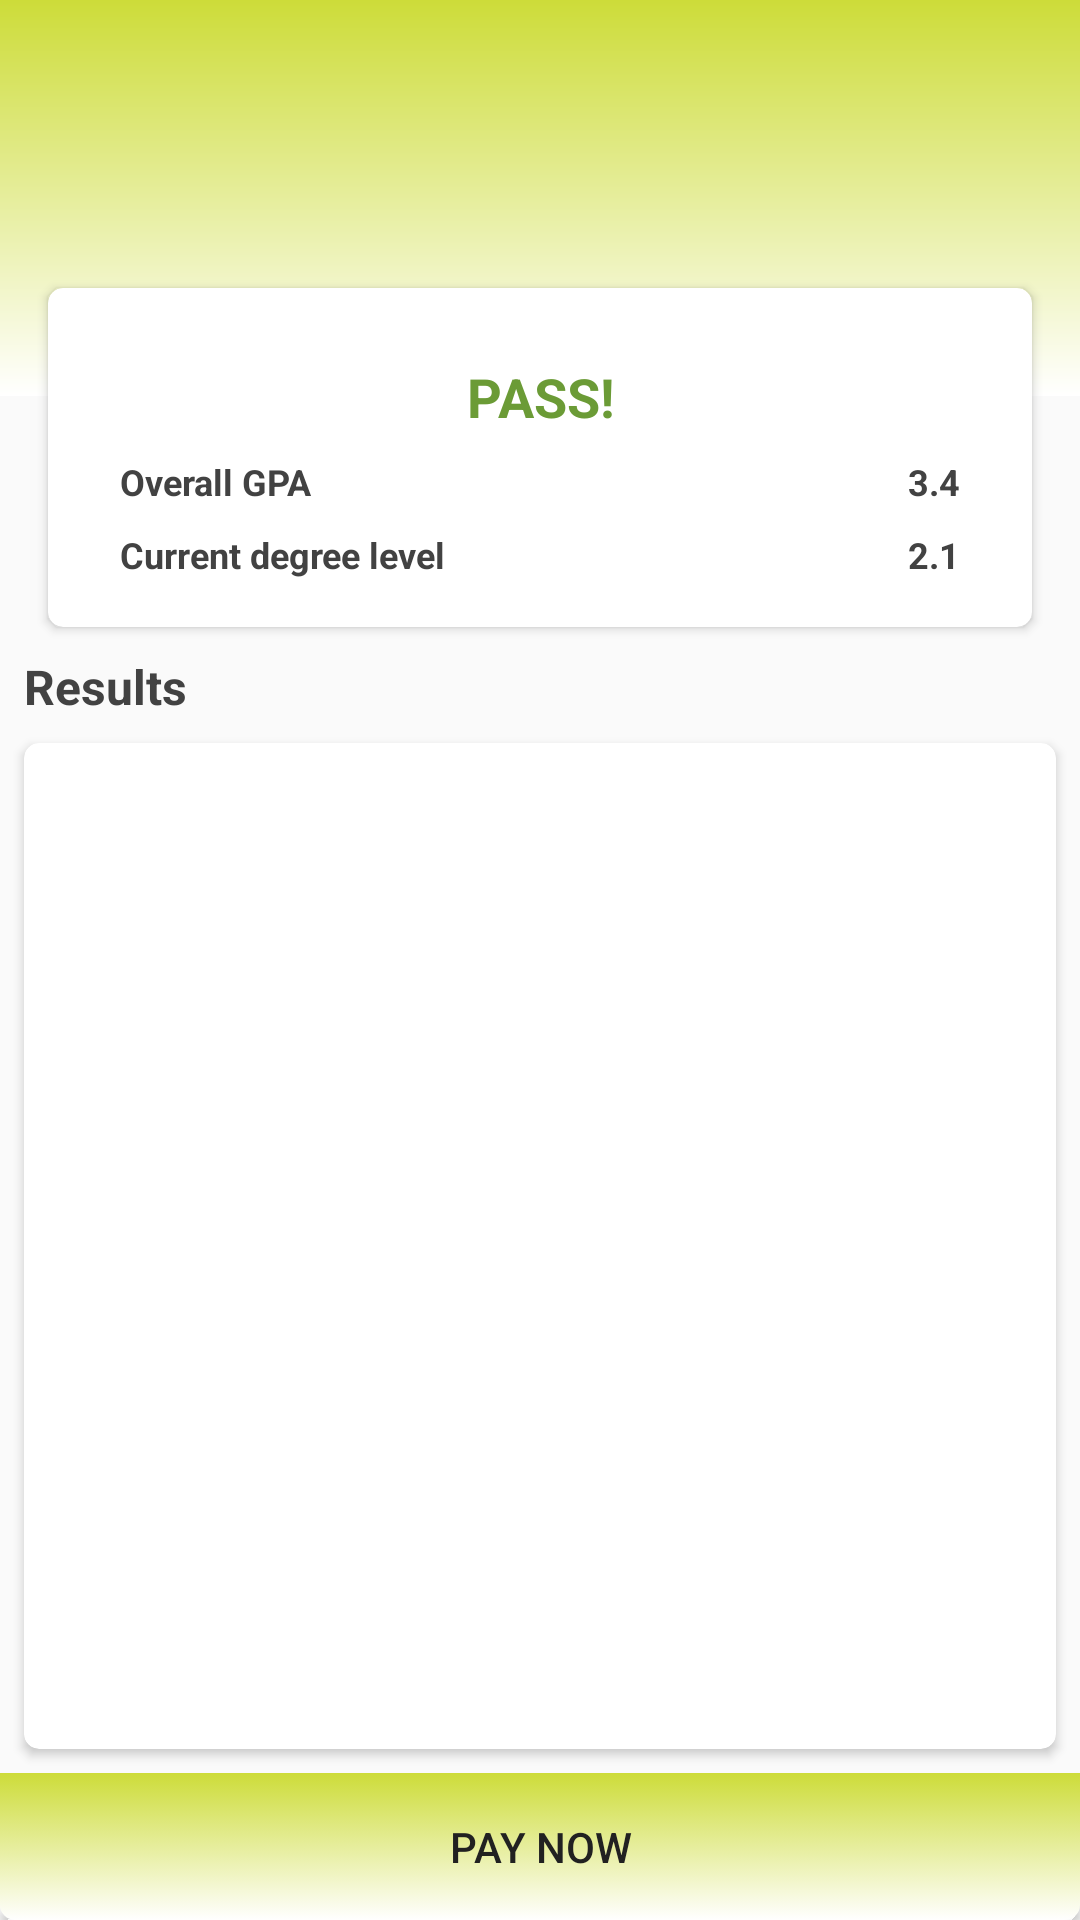

This screen was rendered from an Android layout file. Write that file and the resources it references.
<!-- AndroidManifest.xml: application theme AppTheme -->
<!-- res/layout/fragment_results.xml -->
<?xml version="1.0" encoding="utf-8"?>
<androidx.coordinatorlayout.widget.CoordinatorLayout
    xmlns:android="http://schemas.android.com/apk/res/android"
    xmlns:app="http://schemas.android.com/apk/res-auto"
    xmlns:tools="http://schemas.android.com/tools"
    android:id="@+id/coordinator"
    android:layout_width="match_parent"
    android:layout_height="match_parent"
    android:fitsSystemWindows="true"
    app:layout_constraintEnd_toEndOf="parent"
    app:layout_constraintStart_toStartOf="parent"
    app:layout_constraintTop_toTopOf="parent"
    >

    <include
        layout="@layout/app_bar_layout"
        />

    <androidx.cardview.widget.CardView
        android:id="@+id/cardView3"
        app:layout_anchor="@+id/appbar"
        app:layout_anchorGravity="bottom|center"
        android:layout_width="match_parent"
        android:layout_marginStart="16dp"
        android:layout_marginEnd="16dp"
        android:layout_height="wrap_content"
        android:layout_marginTop="96dp"
        android:elevation="15dp"
        app:cardCornerRadius="5dp"
       >


        <androidx.constraintlayout.widget.ConstraintLayout
            android:padding="16dp"
            android:layout_width="match_parent"
            android:layout_height="match_parent">

            <TextView
                android:id="@+id/pass_decision"
                android:layout_width="0dp"
                android:layout_height="wrap_content"
                android:layout_marginStart="8dp"
                android:layout_marginTop="8dp"
                android:layout_marginEnd="8dp"
                android:gravity="center"
                android:text="PASS!"
                android:textColor="@color/colorPrimaryDark"
                android:textSize="18sp"
                android:textStyle="bold"
                app:layout_constraintEnd_toEndOf="parent"
                app:layout_constraintStart_toStartOf="parent"
                app:layout_constraintTop_toTopOf="parent" />


            <TextView
                android:id="@+id/textView6"
                android:layout_width="wrap_content"
                android:layout_height="wrap_content"
                android:layout_marginTop="8dp"
                android:text="Overall GPA"
                android:textAppearance="@style/medium_text"
                app:layout_constraintStart_toStartOf="@+id/pass_decision"
                app:layout_constraintTop_toBottomOf="@+id/pass_decision" />

            <TextView
                android:id="@+id/overall_gpa"
                android:layout_width="wrap_content"
                android:layout_height="wrap_content"
                android:layout_marginTop="8dp"
                android:gravity="center"
                android:text="3.4"
                android:textAppearance="@style/medium_text"
                app:layout_constraintEnd_toEndOf="@+id/pass_decision"
                app:layout_constraintTop_toBottomOf="@+id/pass_decision" />

            <TextView
                android:id="@+id/textView7"
                android:layout_width="wrap_content"
                android:layout_height="wrap_content"
                android:layout_marginTop="8dp"
                android:text="Current degree level"
                android:textAppearance="@style/medium_text"
                app:layout_constraintStart_toStartOf="@+id/textView6"
                app:layout_constraintTop_toBottomOf="@+id/textView6" />

            <TextView
                android:id="@+id/current_degree_level"
                android:layout_width="wrap_content"
                android:layout_height="0dp"
                android:layout_marginTop="8dp"
                android:text="2.1"
                android:textAppearance="@style/medium_text"
                app:layout_constraintEnd_toEndOf="@+id/overall_gpa"
                app:layout_constraintTop_toBottomOf="@+id/textView6" />


        </androidx.constraintlayout.widget.ConstraintLayout>

    </androidx.cardview.widget.CardView>


        <androidx.constraintlayout.widget.ConstraintLayout
            android:layout_marginTop="210dp"
            android:layout_width="match_parent"
            android:layout_height="match_parent"
            >


            <TextView
                android:id="@+id/textView2"
                android:layout_width="0dp"
                android:layout_height="wrap_content"
                android:layout_marginStart="8dp"
                android:layout_marginTop="8dp"
                android:layout_marginEnd="8dp"
                android:fontFamily="sans-serif"
                android:text="Results"
                android:textAlignment="textStart"
                android:textAppearance="@style/TextAppearance.AppCompat.Small"
                android:textColor="@color/textColor"
                android:textSize="16sp"
                android:textStyle="bold"
                android:typeface="normal"
                app:layout_constraintEnd_toEndOf="parent"
                app:layout_constraintStart_toStartOf="parent"
                app:layout_constraintTop_toTopOf="parent" />

            <androidx.cardview.widget.CardView
                android:id="@+id/cardView4"
                android:layout_width="0dp"
                android:layout_height="0dp"
                android:layout_marginTop="8dp"
                android:layout_marginBottom="8dp"
                android:elevation="15dp"
                android:foregroundGravity="left"
                app:cardCornerRadius="5dp"
                app:layout_constraintBottom_toTopOf="@+id/btnPay_Now"
                app:layout_constraintEnd_toEndOf="@+id/textView2"
                app:layout_constraintStart_toStartOf="@+id/textView2"
                app:layout_constraintTop_toBottomOf="@+id/textView2">

                <androidx.constraintlayout.widget.ConstraintLayout
                    android:layout_width="match_parent"
                    android:layout_height="match_parent">

                    
                    <LinearLayout
                        android:id="@+id/loading_spinner_container"
                        android:layout_width="0dp"
                        android:layout_height="0dp"
                        android:elevation="15dp"
                        android:gravity="center"
                        android:orientation="vertical"
                        android:visibility="gone"
                        app:layout_constraintBottom_toBottomOf="parent"
                        app:layout_constraintEnd_toEndOf="parent"
                        app:layout_constraintStart_toStartOf="parent"
                        app:layout_constraintTop_toTopOf="parent">


                        <com.github.ybq.android.spinkit.SpinKitView
                            android:id="@+id/loading_spinner"
                            style="@style/SpinKitView.Large.FadingCircle"
                            android:layout_width="wrap_content"
                            android:layout_height="wrap_content"
                            android:layout_marginStart="8dp"
                            android:layout_marginTop="8dp"
                            android:layout_marginEnd="8dp"
                            android:layout_marginBottom="8dp"
                            android:visibility="gone"
                            app:SpinKit_Color="#000"
                            app:SpinKit_Style="FadingCircle" />

                    </LinearLayout>


                    <androidx.constraintlayout.widget.ConstraintLayout
                        android:id="@+id/pay_layout"
                        android:layout_width="0dp"
                        android:layout_height="0dp"
                        android:visibility="gone"
                        app:layout_constraintBottom_toBottomOf="parent"
                        app:layout_constraintEnd_toEndOf="parent"
                        app:layout_constraintStart_toStartOf="parent"
                        app:layout_constraintTop_toTopOf="parent">

                        <ImageView
                            android:id="@+id/imageView"
                            android:layout_width="0dp"
                            android:layout_height="180dp"
                            android:layout_marginTop="16dp"
                            android:src="@drawable/ic_sentiment_dissatisfied"
                            app:layout_constraintEnd_toEndOf="parent"
                            app:layout_constraintStart_toStartOf="parent"
                            app:layout_constraintTop_toTopOf="parent" />

                        <TextView
                            android:layout_width="wrap_content"
                            android:layout_height="0dp"
                            android:layout_marginTop="8dp"
                            android:fontFamily="sans-serif"
                            android:text="Can't view results? Please pay up!"
                            android:textAlignment="textStart"
                            android:textAppearance="@style/TextAppearance.AppCompat.Small"
                            android:textColor="@color/textColor"
                            android:textSize="16sp"
                            android:textStyle="bold"
                            android:typeface="normal"
                            app:layout_constraintEnd_toEndOf="@+id/imageView"
                            app:layout_constraintStart_toStartOf="@+id/imageView"
                            app:layout_constraintTop_toBottomOf="@+id/imageView" />


                    </androidx.constraintlayout.widget.ConstraintLayout>

                    

                    <com.evrencoskun.tableview.TableView
                        android:id="@+id/table_content_container"
                        android:layout_width="0dp"
                        android:layout_height="0dp"
                        android:visibility="gone"
                        app:allow_click_inside_cell="false"
                        app:allow_click_inside_column_header="false"
                        app:allow_click_inside_row_header="false"
                        app:layout_constraintBottom_toBottomOf="parent"
                        app:layout_constraintEnd_toEndOf="parent"
                        app:layout_constraintStart_toStartOf="parent"
                        app:layout_constraintTop_toTopOf="parent"
                        app:show_vertical_separator="false">

                    </com.evrencoskun.tableview.TableView>


                </androidx.constraintlayout.widget.ConstraintLayout>


            </androidx.cardview.widget.CardView>


            <Button
                android:id="@+id/btnPay_Now"
                android:layout_width="0dp"
                android:layout_height="wrap_content"
                android:background="@drawable/button_selector"
                android:text="Pay now"
                android:textColor="@color/headColor"
                app:layout_constraintBottom_toBottomOf="parent"
                app:layout_constraintEnd_toEndOf="parent"
                app:layout_constraintStart_toStartOf="parent" />


        </androidx.constraintlayout.widget.ConstraintLayout>


</androidx.coordinatorlayout.widget.CoordinatorLayout>
<!-- res/layout/app_bar_layout.xml (included above) -->
<?xml version="1.0" encoding="utf-8"?>
<com.google.android.material.appbar.AppBarLayout
    xmlns:android="http://schemas.android.com/apk/res/android"
    xmlns:app="http://schemas.android.com/apk/res-auto"
    android:id="@+id/appbar"
    android:background="@drawable/toolbar_style"
    android:fitsSystemWindows="true"
    android:layout_height="132dp"
    android:layout_width="match_parent"
    android:elevation="15dp"

    >

    <com.google.android.material.appbar.CollapsingToolbarLayout
        android:layout_width="match_parent"
        android:layout_height="match_parent"
        app:toolbarId="@+id/toolbar"
        android:elevation="15dp"
        app:layout_scrollFlags="scroll|exitUntilCollapsed"
        android:animateLayoutChanges="true"
        app:layout_scrollInterpolator="@android:anim/decelerate_interpolator"
        app:contentScrim="@color/colorGreen"
        >

        <ImageView
            android:id="@+id/app_bar_image"
            android:layout_width="match_parent"
            android:layout_height="match_parent"
            android:contentDescription="TODO"
            android:scaleType="centerCrop"
            android:fitsSystemWindows="true"
            android:src="@drawable/toolbar_style"
            app:layout_collapseMode="parallax"
            />

        <include
            layout="@layout/home_toolbar"
            />



    </com.google.android.material.appbar.CollapsingToolbarLayout>


</com.google.android.material.appbar.AppBarLayout>
<!-- res/layout/home_toolbar.xml (included above) -->
<?xml version="1.0" encoding="utf-8"?>
<androidx.appcompat.widget.Toolbar
    android:id="@+id/home_toolbar"
    xmlns:android="http://schemas.android.com/apk/res/android"
    xmlns:app="http://schemas.android.com/apk/res-auto"
    app:layout_collapseMode="pin"
    android:layout_height="?attr/actionBarSize"
    android:layout_width="match_parent" >

    <ImageView
        android:layout_width="wrap_content"
        android:layout_height="wrap_content"
        android:src="@drawable/ic_menu"
        android:id="@+id/ic_open_drawer"
        android:contentDescription="TODO" />

</androidx.appcompat.widget.Toolbar>
<!-- resources referenced by this layout -->
<resources>
  <color name="colorGreen">#cddc39</color>
  <color name="colorPrimaryDark">#6b9b36</color>
  <color name="headColor">#212121</color>
  <color name="textColor">#424242</color>
  <!-- drawable button_selector (drawable) -->
  <?xml version="1.0" encoding="utf-8"?>
  <selector
      xmlns:android="http://schemas.android.com/apk/res/android">
  <item
      android:state_pressed="true"
      android:drawable="@drawable/button_true"
      >
  </item>
  
      <item
          android:drawable="@drawable/button_false"
          >
      </item>
  
  </selector>
  <!-- drawable ic_sentiment_dissatisfied (drawable) -->
  <vector android:height="24dp" android:tint="#D0FF08"
      android:viewportHeight="24.0" android:viewportWidth="24.0"
      android:width="24dp" xmlns:android="http://schemas.android.com/apk/res/android">
      <path android:fillColor="#FF000000" android:pathData="M15.5,9.5m-1.5,0a1.5,1.5 0,1 1,3 0a1.5,1.5 0,1 1,-3 0"/>
      <path android:fillColor="#FF000000" android:pathData="M8.5,9.5m-1.5,0a1.5,1.5 0,1 1,3 0a1.5,1.5 0,1 1,-3 0"/>
      <path android:fillColor="#FF000000" android:pathData="M11.99,2C6.47,2 2,6.48 2,12s4.47,10 9.99,10C17.52,22 22,17.52 22,12S17.52,2 11.99,2zM12,20c-4.42,0 -8,-3.58 -8,-8s3.58,-8 8,-8 8,3.58 8,8 -3.58,8 -8,8zM12,14c-2.33,0 -4.32,1.45 -5.12,3.5h1.67c0.69,-1.19 1.97,-2 3.45,-2s2.75,0.81 3.45,2h1.67c-0.8,-2.05 -2.79,-3.5 -5.12,-3.5z"/>
  </vector>
  <!-- drawable toolbar_style (drawable) -->
  <?xml version="1.0" encoding="utf-8"?>
  <shape
      xmlns:android="http://schemas.android.com/apk/res/android"
      android:shape="rectangle"
      >
      <gradient
          android:startColor="@color/colorGreen"
          android:endColor="#FFFFFF"
          android:angle="-90"
          >
      </gradient>
  
  
  
  </shape>
  <style name="medium_text" parent="Theme.AppCompat.Light.NoActionBar">
          <item name="android:textSize">12sp</item>"
          <item name="android:textStyle">bold</item>
          <item name="android:textColor">@color/textColor</item>
          <item name="android:textAlignment">textStart</item>
          <item name="android:textAppearance">@style/TextAppearance.AppCompat.Small</item>
          <item name="android:typeface">normal</item>
          <item name="android:fontFamily">sans-serif</item>
      </style>
  <style name="AppTheme" parent="Theme.AppCompat.Light.NoActionBar">
          
          <item name="colorPrimary">@color/colorPrimary</item>
          <item name="colorPrimaryDark">@color/colorPrimaryDark</item>
          <item name="colorAccent">@color/colorAccent</item>
      </style>
  <!-- drawable button_true (drawable) -->
  <?xml version="1.0" encoding="utf-8"?>
  <shape
  xmlns:android="http://schemas.android.com/apk/res/android"
  android:shape="rectangle"
      >
      <stroke android:color="#fff" android:width="2dp">
  
      </stroke>
  
      <corners
          android:bottomRightRadius="5dp"
          android:bottomLeftRadius="5dp"
          />
      <padding android:right="15dp" android:left="15dp" android:bottom="15dp" android:top="15dp"/>
  
  </shape>
  <!-- drawable button_false (drawable) -->
  <?xml version="1.0" encoding="utf-8"?>
  <shape
  xmlns:android="http://schemas.android.com/apk/res/android"
  android:shape="rectangle"
      >
  <gradient
      android:startColor="@color/orange"
      android:endColor="#ffffff"
      android:angle="-90"
      >
  </gradient>
  
  <corners
      android:bottomLeftRadius="5dp"
      android:bottomRightRadius="5dp"
      >
  
  </corners>
  
  
  
  
  </shape>
  <color name="colorPrimary">#3F51B5</color>
  <color name="colorAccent">#6b9b36</color>
  <color name="orange">#cddc39</color>
</resources>
